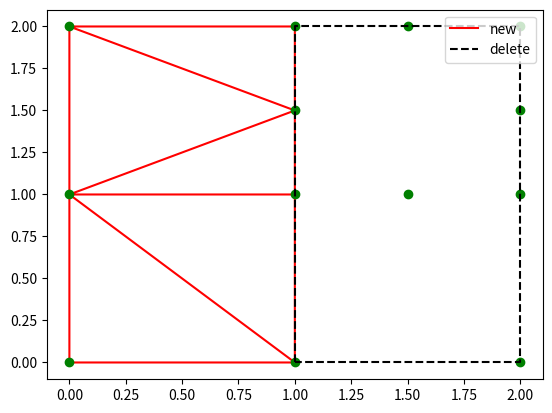

Write the Python code that produced this figure.
#!/usr/bin/env python
# -*- encoding: utf-8 -*-
'''
@File    :   testCDT.py
@Time    :   2024/07/25 10:26:10
@Author  :   chenziyang 
@description   :   test CDT
'''

import numpy as np
from scipy.spatial import Delaunay
import matplotlib.pyplot as plt
from matplotlib.path import Path

# 创建点集
points = np.array([[0, 0], [0, 1], [0, 2], [1, 0], [1, 1], [1, 2],
                   [2, 0], [2, 1], [2, 2], [1, 1.5], [1.5, 1], [2, 1.5], [1.5, 2]])

# 进行德劳内三角剖分
tri = Delaunay(points)

# 创建一个多边形，表示要删除的约束区域
polygon = Path([(1, 0), (1, 2), (2, 2), (2, 1), (2, 0), (1, 0)])

# 定义一个函数，用来判断三角形是否与多边形相交
def is_triangle_in_polygon(triangle, polygon):
    # 如果三角形的任意一个顶点在多边形内，就返回真
    for vertex in triangle:
        if polygon.contains_point(vertex):
            return True
    return False

# 筛选出在多边形之外的三角形
filtered_triangles = []
for simplex in tri.simplices:
    triangle = points[simplex]
    if not is_triangle_in_polygon(triangle, polygon):
        filtered_triangles.append(simplex)

# 检查是否有有效的三角形
if not filtered_triangles:
    print("没有有效的三角形，一般是因为所有三角形都在多边形中。")
else:
    # 创建一个新的点集，只包含有效的三角形
    new_points = points[np.unique(filtered_triangles)]  # 确保只提取唯一的点
    new_tri = Delaunay(new_points)

    # 可视化结果
    # plt.triplot(points[:, 0], points[:, 1], tri.simplices, color='blue', label='original')
    plt.triplot(new_points[:, 0], new_points[:, 1], new_tri.simplices, color='red', label='new')

    # 添加多边形边界
    plt.plot(*zip(*polygon.vertices), 'k--', label='delete')
    plt.scatter(points[:, 0], points[:, 1], color='green')
    plt.legend()
    plt.show()
